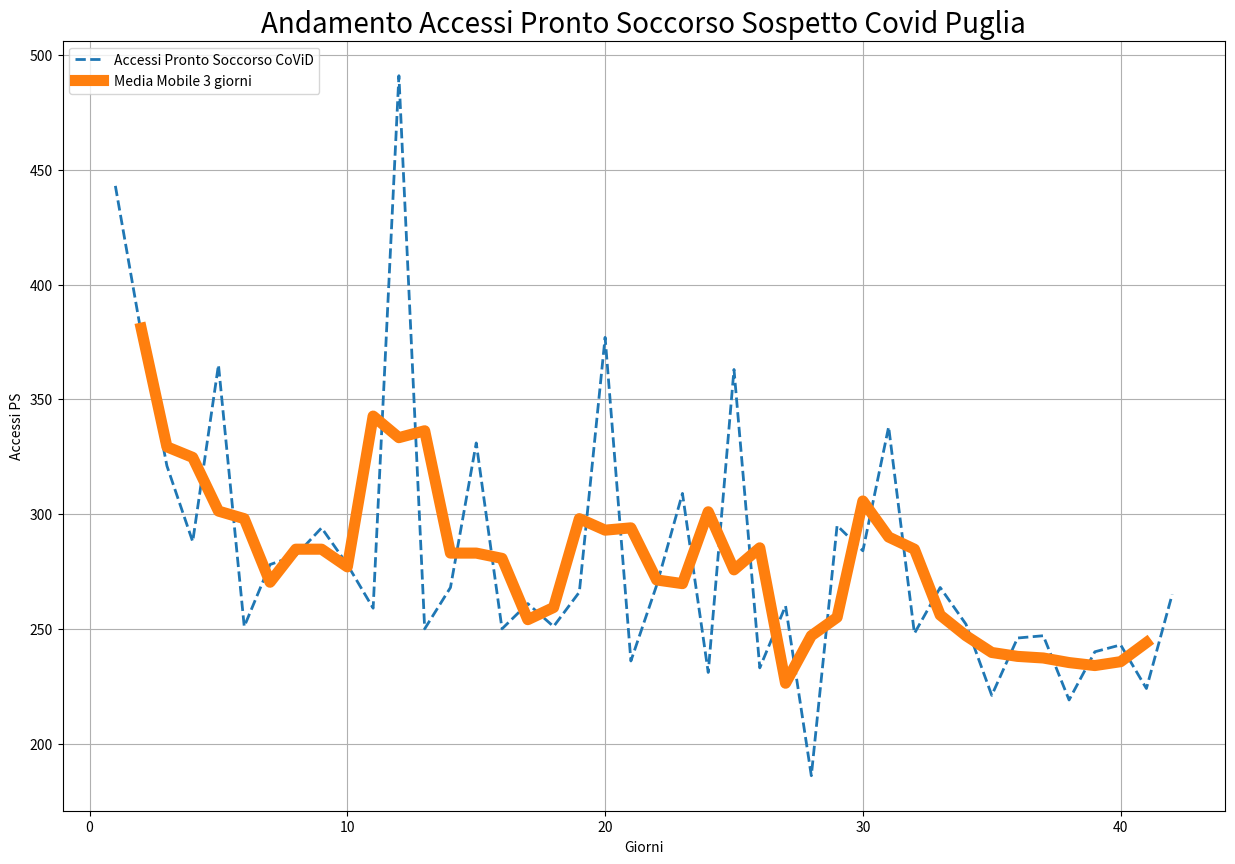
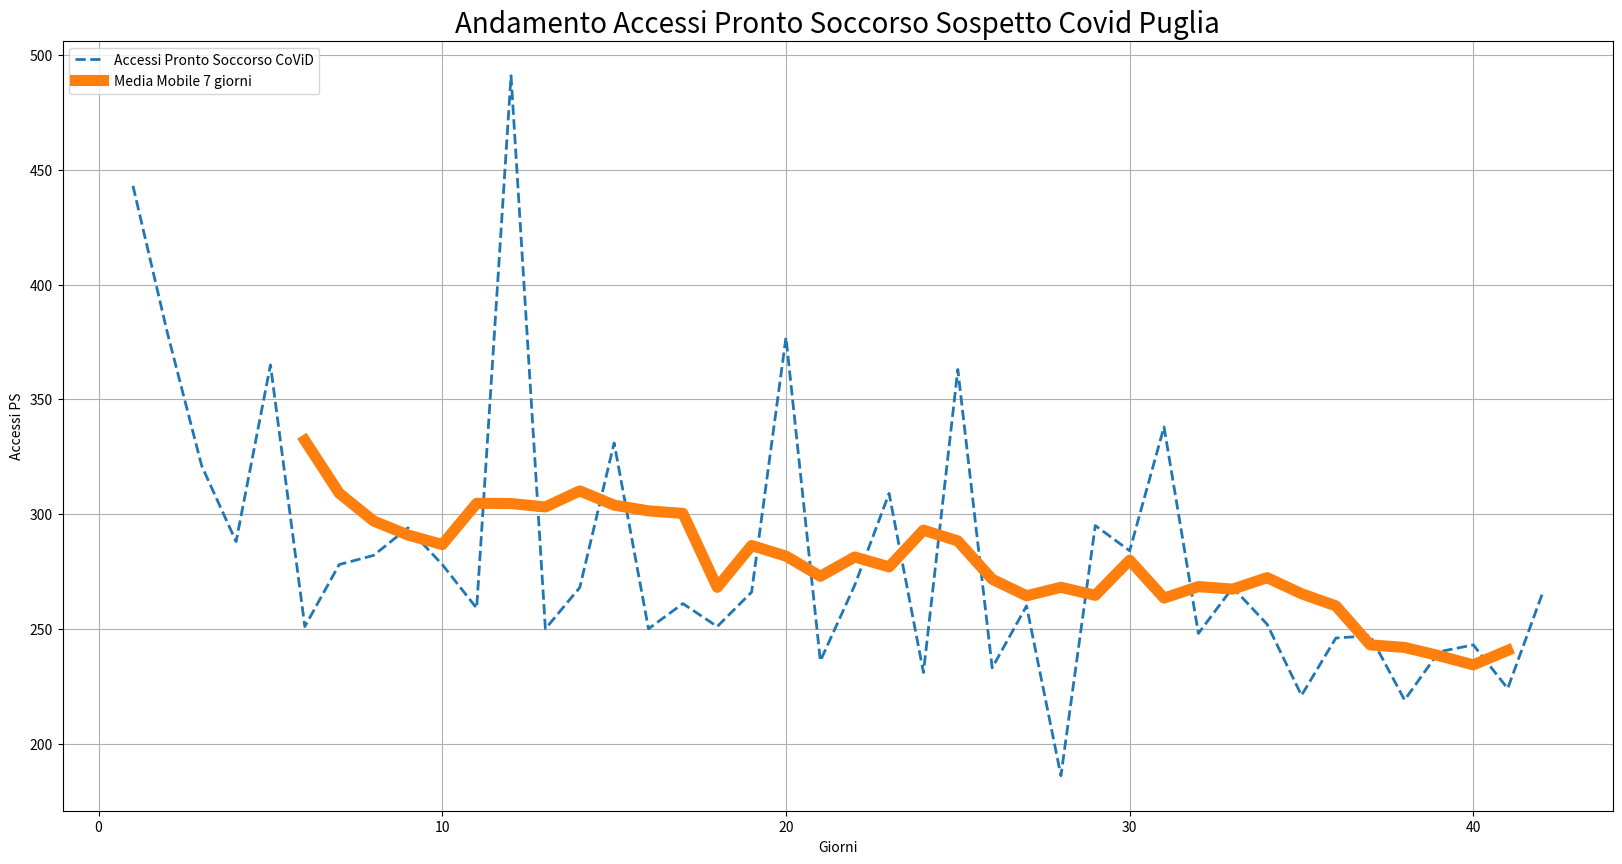
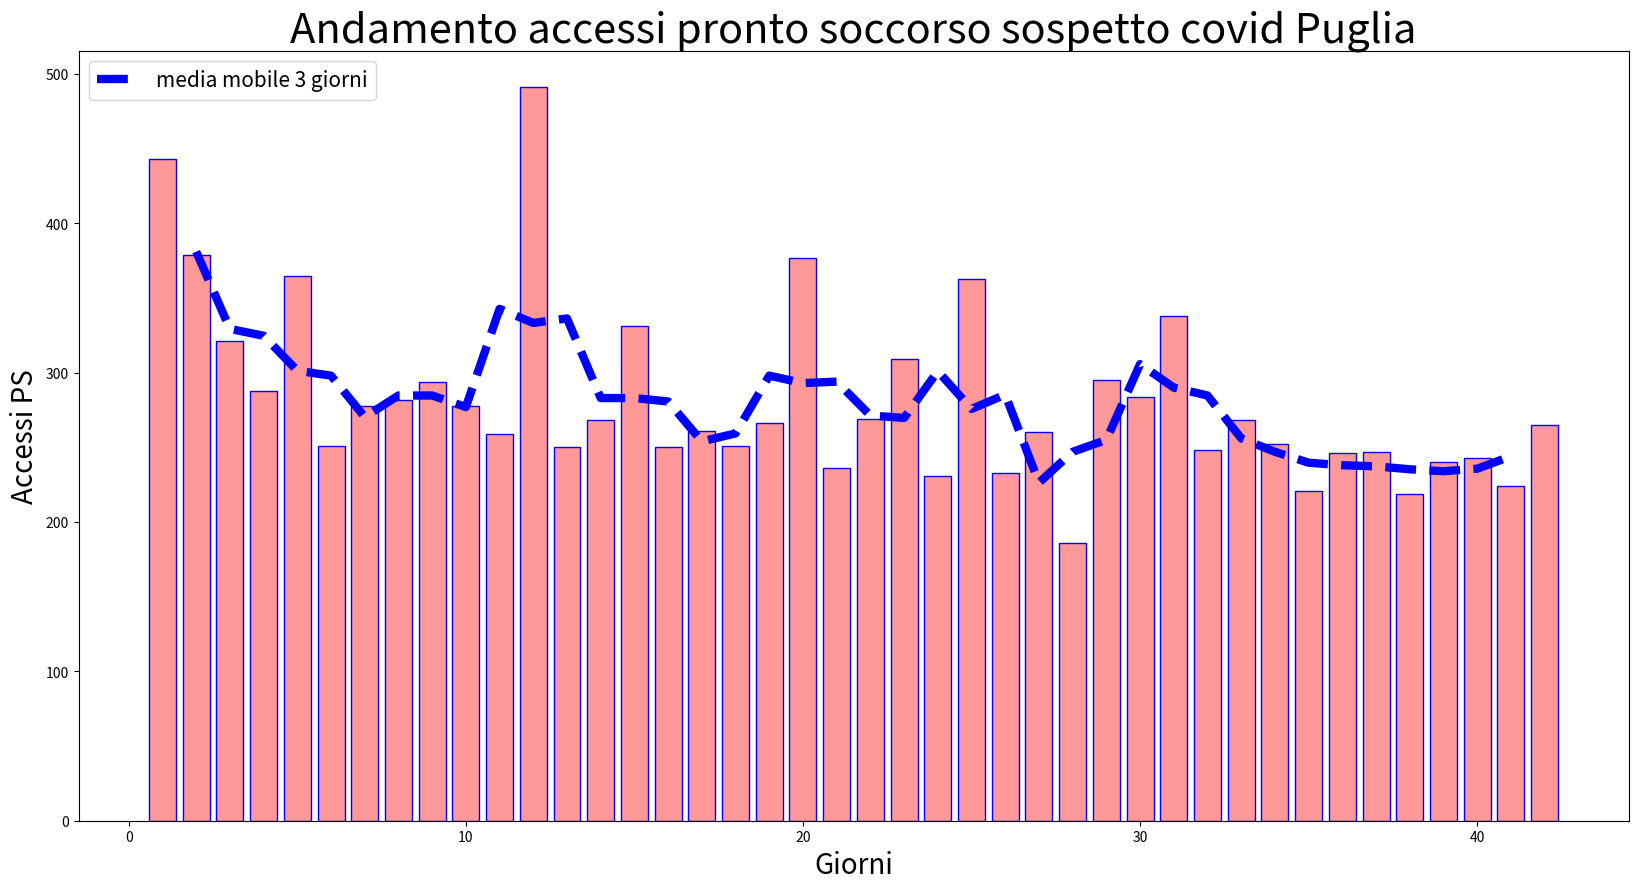
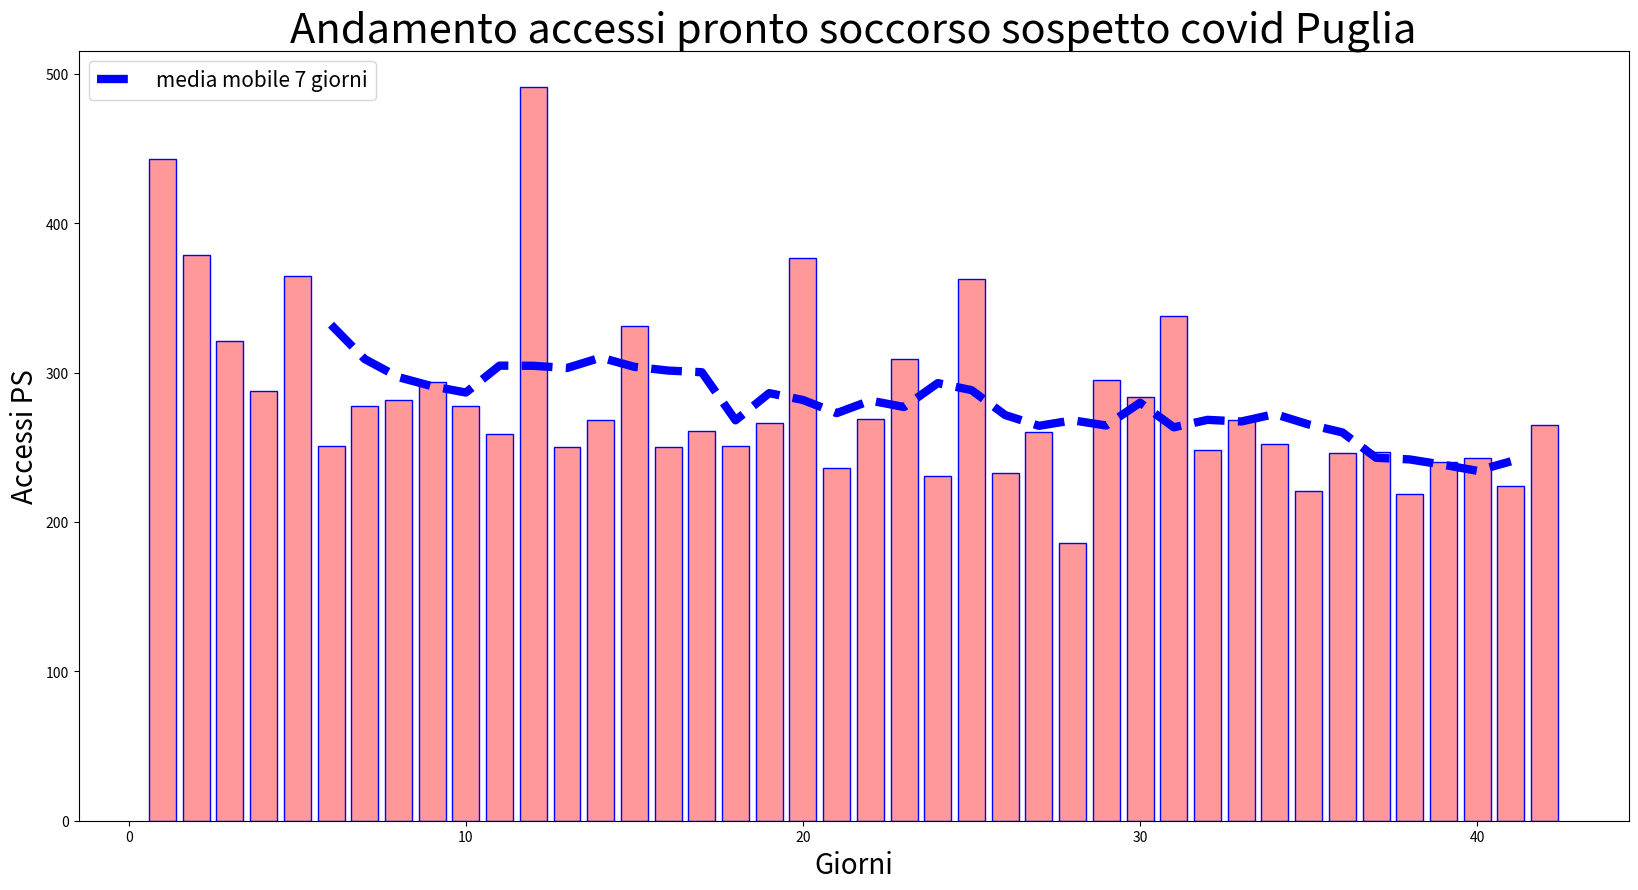
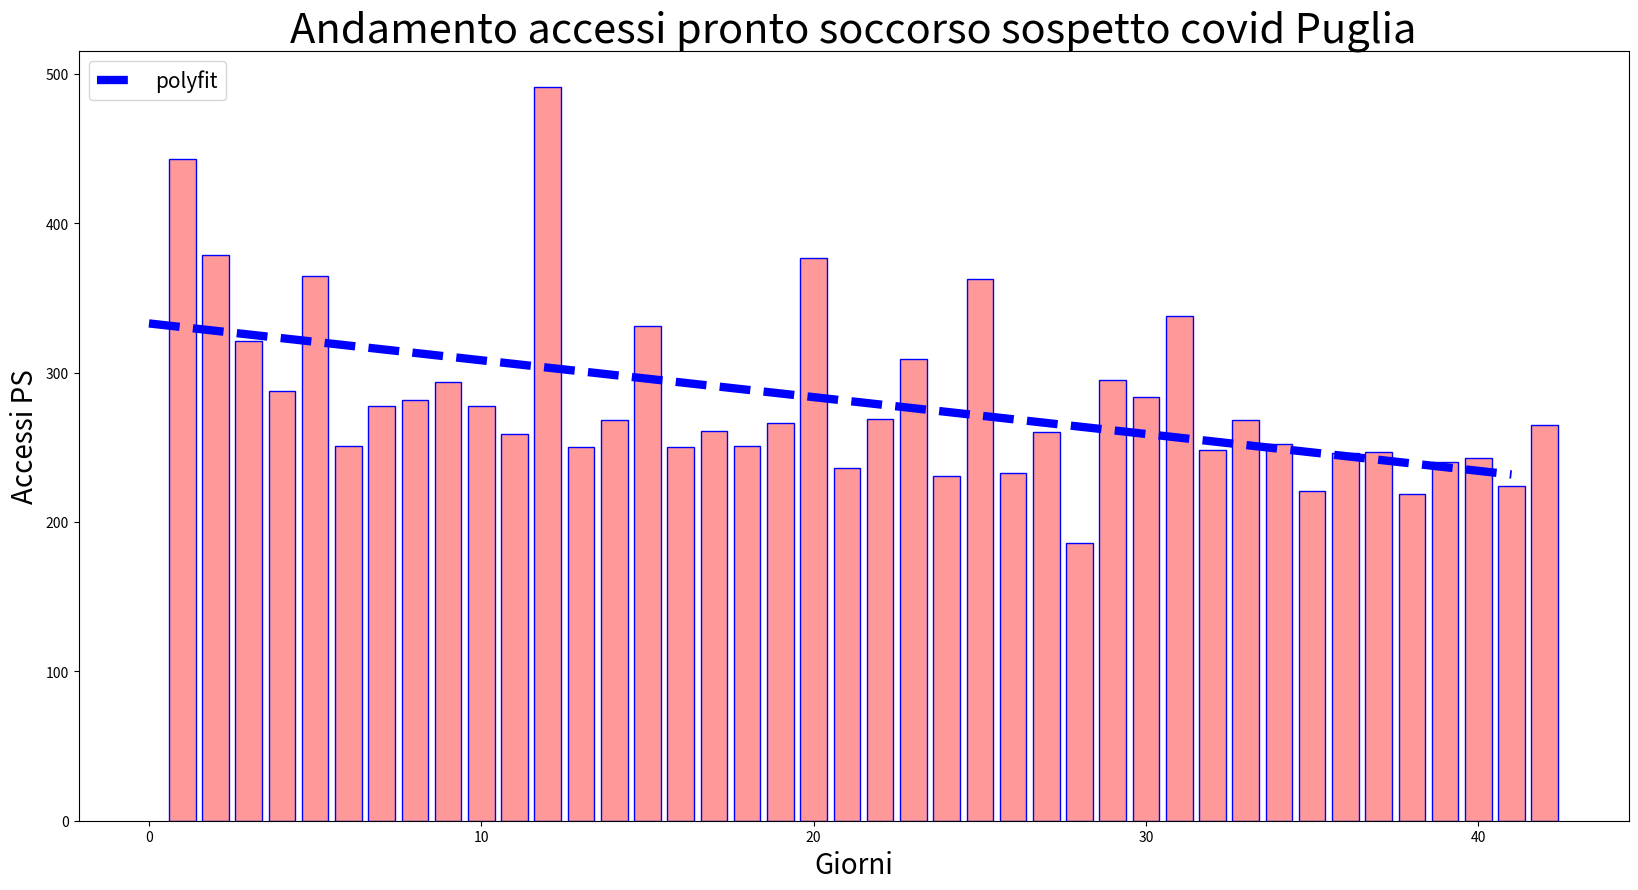

Source code (Python) for these figures, in order:
#!/usr/bin/env python
# coding: utf-8

# In[1]:


#importo librerie
import pandas as pd
import numpy as np
import matplotlib.pyplot as plt


# In[3]:


#creo dataframe da dati AGENAS
df = pd.DataFrame({"Giorni" : [1, 2, 3, 4, 5, 6, 7, 8, 9, 10, 11, 12, 13, 14, 15, 16, 17, 18, 19, 20, 21,
                              22, 23, 24, 25, 26, 27, 28, 29, 30, 31, 32, 33, 34, 35, 36, 37, 38, 39, 40,
                              41, 42],
    'accessi_ps' : [443, 379, 321, 288, 365, 251, 278, 282, 
                    294, 278, 259, 491, 250, 268, 331, 250, 261, 251, 266, 377, 236, 269, 309, 231, 363,
                   233, 260, 186, 295, 284, 338, 248, 268, 252, 221, 246, 247, 219, 240, 243, 224, 265]})
                                   
                                   


# In[4]:


df.head(40)


# In[5]:


#Media mobile a 3 giorni
for i in range(0,df.shape[0]-2):
    df.loc[df.index[i+2],'SMA_3'] = np.round(((df.iloc[i,1]+ df.iloc[i+1,1] +df.iloc[i+2,1])/3),1)


# In[6]:


df['pandas_SMA_3'] = df.iloc[:,1].rolling(window=3).mean()


# In[7]:


#primo grafico media mobile 3 giorni
plt.figure(figsize=[15,10])
plt.grid(True)
plt.plot(df['Giorni'], df['accessi_ps'], label='Accessi Pronto Soccorso CoViD', linewidth=2, linestyle='--')
plt.plot(df['SMA_3'],label='Media Mobile 3 giorni', linewidth=8)
plt.xlabel('Giorni')
plt.ylabel('Accessi PS')
plt.title("Andamento Accessi Pronto Soccorso Sospetto Covid Puglia", fontsize=20)
plt.legend(loc=2)


# In[8]:


#Media mobile a 7 giorni
for i in range(0,df.shape[0]-6):
    df.loc[df.index[i+6],'SMA_7'] = np.round(((df.iloc[i,1]+ df.iloc[i+1,1] +df.iloc[i+2,1]+df.iloc[i+3,1]+ df.iloc[i+4,1]+ df.iloc[i+5,1]+ df.iloc[i+6,1])/7),1)


# In[9]:


df['pandas_SMA_7'] = df.iloc[:,1].rolling(window=7).mean()


# In[10]:


#primo grafico media mobile 7 giorni
plt.figure(figsize=[20,10])
plt.grid(True)
plt.plot(df['Giorni'], df['accessi_ps'], label='Accessi Pronto Soccorso CoViD', linewidth=2, linestyle='--')
plt.plot(df['SMA_7'],label='Media Mobile 7 giorni', linewidth=8)
plt.xlabel('Giorni')
plt.ylabel('Accessi PS')
plt.title("Andamento Accessi Pronto Soccorso Sospetto Covid Puglia", fontsize=20)
plt.legend(loc=2)


# In[11]:


#Ho optato per un grafico misto barre/linee per rendere tutto più leggibile all'occhio umano
plt.figure(figsize=[20,10])
plt.bar(df["Giorni"], df["accessi_ps"], color=(1, 0, 0, 0.4),  edgecolor='blue')
plt.plot(df['SMA_3'], label='media mobile 3 giorni', linewidth=6, color='blue', linestyle='--')
plt.xlabel('Giorni', fontsize=20)
plt.ylabel('Accessi PS', fontsize=20)
plt.title("Andamento accessi pronto soccorso sospetto covid Puglia", fontsize=30)
plt.legend(loc=2, fontsize=15)


# In[12]:


#Idem pure qui ma con media mobie 7
plt.figure(figsize=[20,10])
plt.bar(df["Giorni"], df["accessi_ps"], color=(1, 0, 0, 0.4),  edgecolor='blue')
plt.plot(df['SMA_7'], label='media mobile 7 giorni', linewidth=6, color='blue', linestyle='--')
plt.xlabel('Giorni', fontsize=20)
plt.ylabel('Accessi PS', fontsize=20)
plt.title("Andamento accessi pronto soccorso sospetto covid Puglia", fontsize=30)
plt.legend(loc=2, fontsize=15)


# In[18]:


#Realizzo "curve fitting" ovvero "il processo di costruzione di una curva o di una funzione matematica, 
#che abbia la migliore corrispondenza ad una serie di punti assegnati". Fonte: Wikipedia
x = np.array(range(0,42))
m, b = np.polyfit(x, df['accessi_ps'], 1)


# In[19]:


#Grafico con polyfit. In questo caso polinomio di primo grado
plt.figure(figsize=[20,10])
plt.bar(df["Giorni"], df["accessi_ps"], color=(1, 0, 0, 0.4),  edgecolor='blue')
plt.plot(x, m*x + b,label='polyfit', linewidth=6, color='blue', linestyle='--')
plt.xlabel('Giorni', fontsize=20)
plt.ylabel('Accessi PS', fontsize=20)
plt.title("Andamento accessi pronto soccorso sospetto covid Puglia", fontsize=30)
plt.legend(loc=2, fontsize=15)


# In[ ]:




